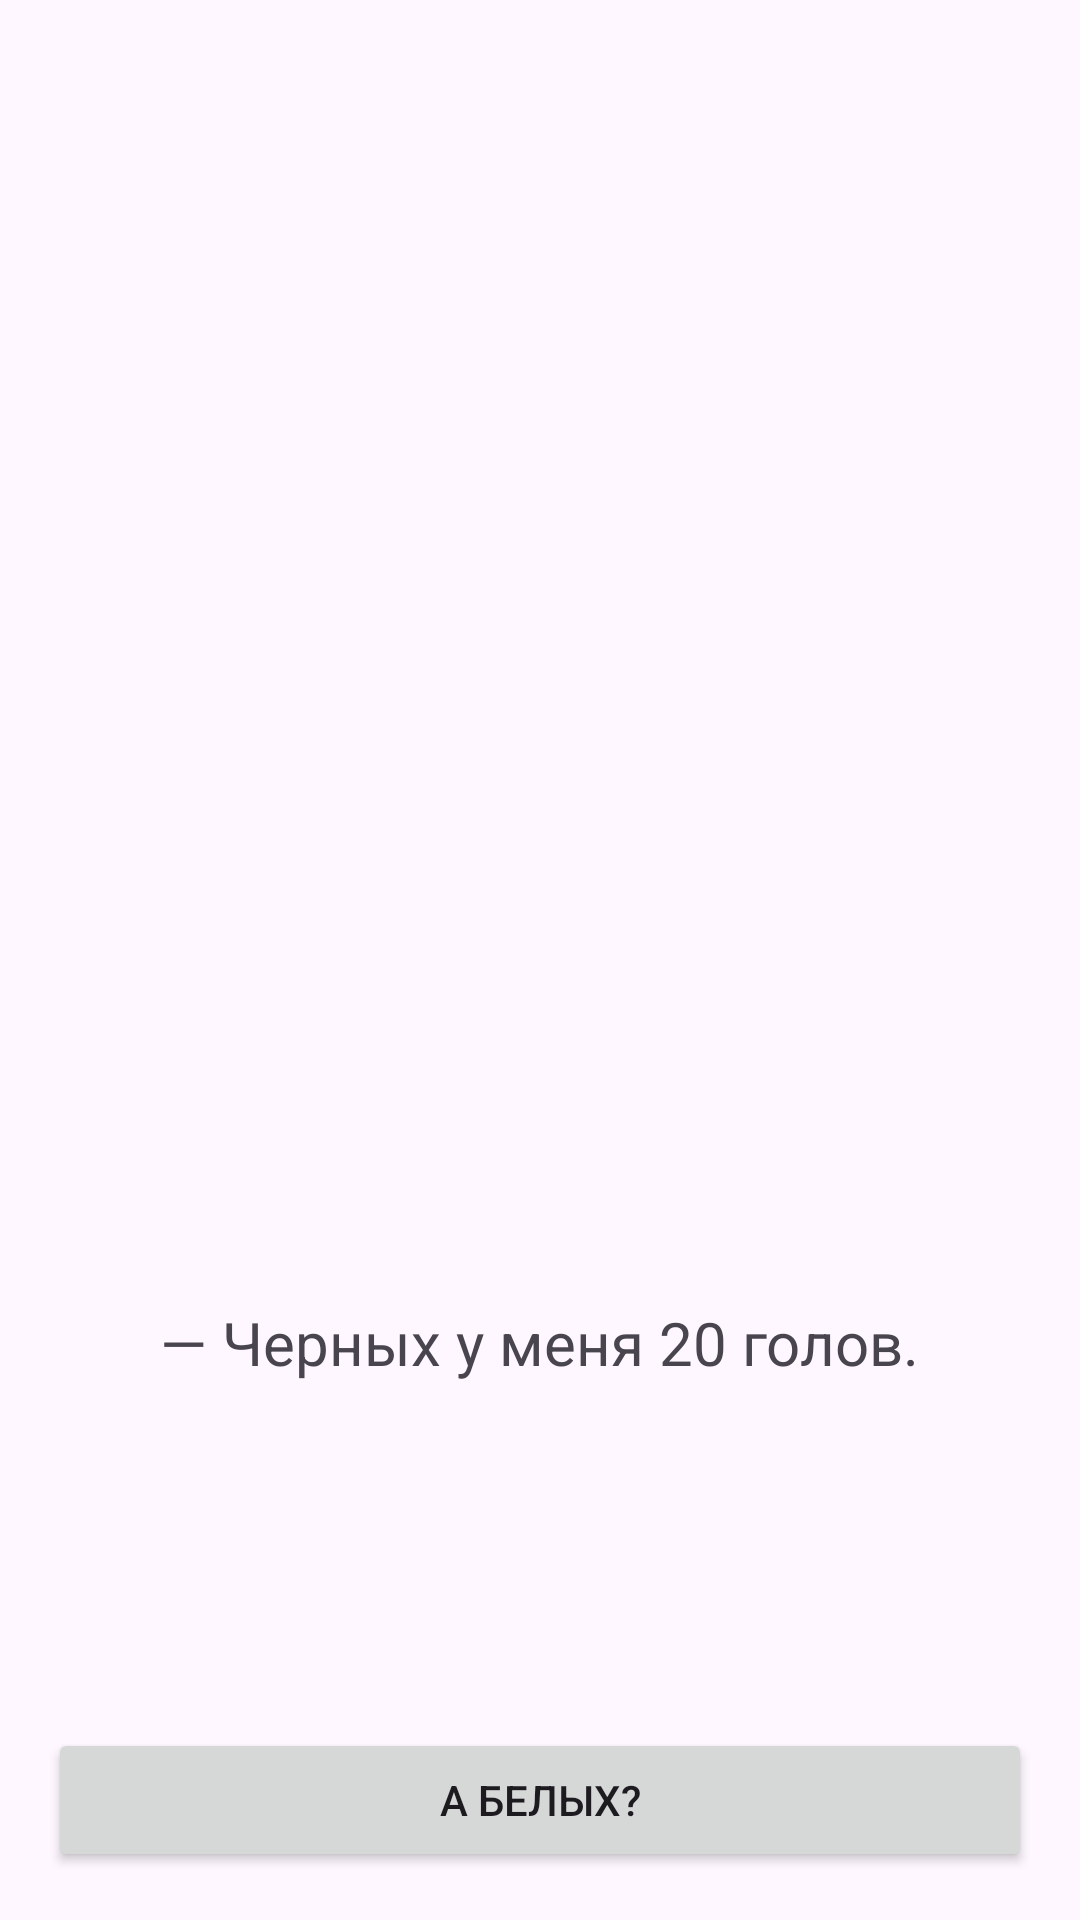

Reconstruct the res/layout file that produces this screen, plus the resources it refers to.
<!-- AndroidManifest.xml: application theme Theme.NavigationFairytale -->
<!-- res/layout/fragment_second.xml -->
<?xml version="1.0" encoding="utf-8"?>
<RelativeLayout xmlns:android="http://schemas.android.com/apk/res/android"
    android:layout_width="match_parent"
    android:layout_height="match_parent">

    
    <ImageView
        android:id="@+id/imageView"
        android:layout_width="350dp"
        android:layout_height="350dp"
        android:layout_centerHorizontal="true"
        android:layout_marginTop="64dp"
        android:src="@drawable/b_sheep"
        android:adjustViewBounds="true"/>

    <TextView
        android:id="@+id/textView"
        android:layout_width="wrap_content"
        android:layout_height="wrap_content"
        android:layout_below="@id/imageView"
        android:layout_centerHorizontal="true"
        android:layout_marginTop="20dp"
        android:layout_marginLeft="20dp"
        android:layout_marginRight="20dp"
        android:text="— Черных у меня 20 голов."
        android:textSize="20sp" />


    <LinearLayout
        android:layout_width="match_parent"
        android:layout_height="wrap_content"
        android:layout_alignParentBottom="true"
        android:orientation="horizontal"
        android:padding="16dp">

        <Button
            android:id="@+id/button"
            android:layout_width="0dp"
            android:layout_height="wrap_content"
            android:layout_weight="1"
            android:text="А Белых?" />
    </LinearLayout>

</RelativeLayout>
<!-- resources referenced by this layout -->
<resources>
  <style name="Theme.NavigationFairytale" parent="Base.Theme.NavigationFairytale" />
  <style name="Base.Theme.NavigationFairytale" parent="Theme.Material3.DayNight.NoActionBar">
          
          
      </style>
</resources>
